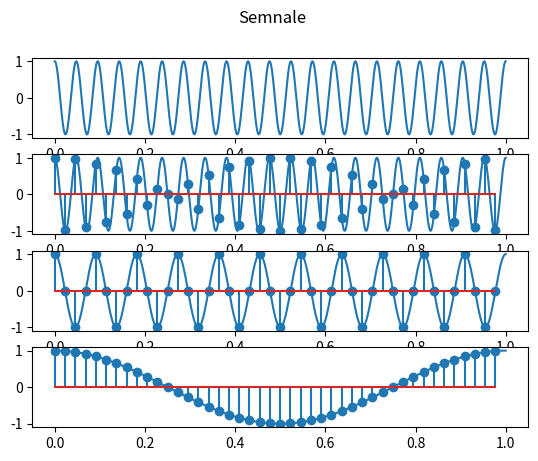

Write Python code to recreate this figure. (Note: this script raises an exception after producing the figure.)
import numpy as np
import matplotlib.pyplot as plt
import math

fig,axs=plt.subplots(4)
fig.suptitle("Semnale")

    
def cos(t,f):
    return np.cos(2*np.pi*f*t)
time=np.arange(0,1,1/10000)
time1=np.linspace(0,1,45)[:-1]
axs[0].plot(time,cos(time,21))
axs[1].plot(time,cos(time,21))
axs[1].stem(time1,cos(time1,21))

axs[2].plot(time,cos(time,11))
axs[2].stem(time1,cos(time1,11))

axs[3].plot(time,cos(time,1))
axs[3].stem(time1,cos(time1,1))

fig.show()
plt.savefig('lab4/ex3.pdf')
plt.show()

